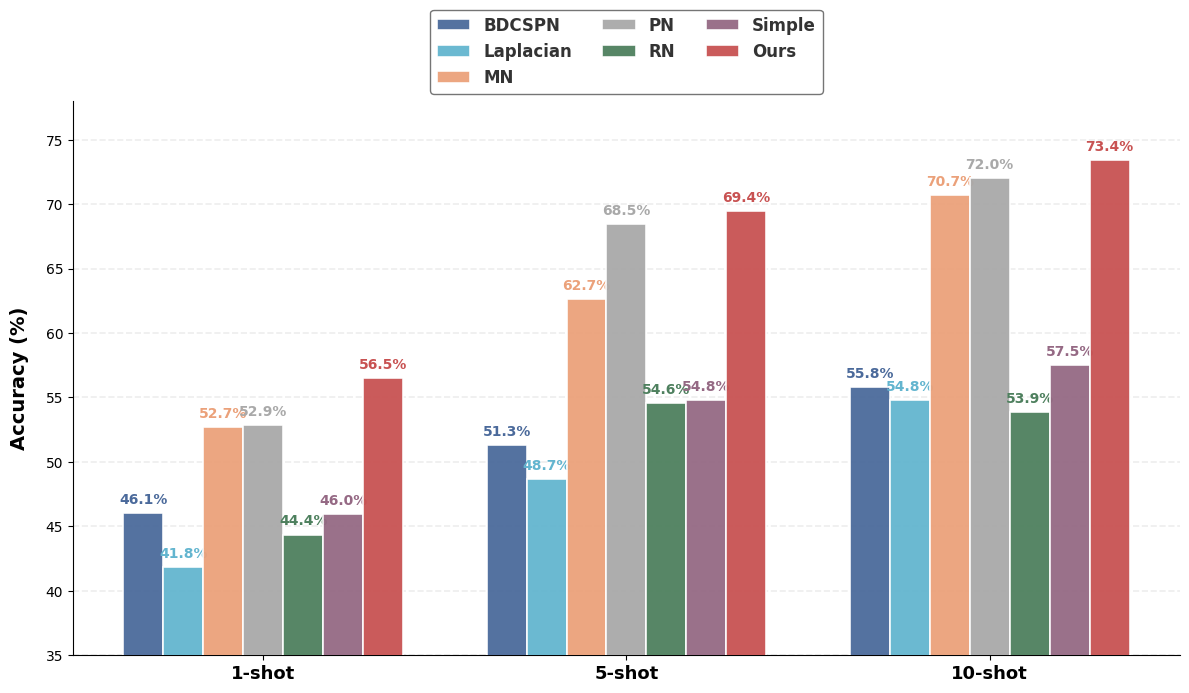

Recreate this plot in Python.
import numpy as np
import matplotlib.pyplot as plt

# ------------ 数据定义 ------------
methods = ['BDCSPN', 'Laplacian', 'MN', 'PN', 'RN', 'Simple', 'Ours']
shots = ['1-shot', '5-shot', '10-shot']
data = np.array([
    [46.06, 51.30, 55.79],  # BDCSPN
    [41.83, 48.69, 54.83],  # Laplacian
    [52.71, 62.66, 70.73],  # MN
    [52.85, 68.46, 72.01],  # PN
    [44.37, 54.59, 53.89],  # RN
    [45.96, 54.83, 57.55],  # Simple
    [56.49, 69.43, 73.39]  # Ours
])

# ------------ 顶会级配色方案 ------------
# colors = [
#     '#4E79A7',  # 科技蓝 (Nature主色)
#     '#59A14F',  # 莫兰迪绿 (Science对比色)
#     '#666666',  # 中性灰 (IEEE标准色)
#     '#B07AA1',  # 紫灰色 (Cell Reports配色)
#     '#FFBE7D',  # 暖沙橙 (PNAS强调色)
#     '#86BCB6',  # 青瓷色 (AAAS推荐色)
#     '#E15759'  # 学术红 (Nature主色，Ours强调)
# ]
# Science风格 [6](@ref)
# colors = ['#4455AA', '#55BBCC', '#BB5544', '#DDAA33', '#999933', '#882255', '#CC6677']
#
# Nature风格 [6](@ref)
colors = ['#4B6A9B', '#63B5CF', '#EBA17A', '#A9A9A9', '#4E805E', '#956984', '#C85252']



# ------------ 专业绘图设置 ------------
plt.rcParams.update({
    'font.family': 'Arial',  # 学术标准字体[8](@ref)
    'axes.spines.right': False,
    'axes.spines.top': False,
    'axes.labelweight': 'bold'
})

fig, ax = plt.subplots(figsize=(12, 7), dpi=300)
bar_width = 0.11
x = np.arange(len(shots))

# ------------ 简洁柱状图绘制 ------------
for i, (method, color) in enumerate(zip(methods, colors)):
    bars = ax.bar(
        x + i * bar_width,
        data[i],
        width=bar_width,
        color=color,
        edgecolor='white',
        linewidth=1.2,
        alpha=0.95,  # 微透明提升层次感
        label=method,
        zorder=3
    )

    # 统一数值标注位置[7](@ref)
    for bar in bars:
        height = bar.get_height()
        ax.text(bar.get_x() + bar.get_width() / 2,
                height + 0.5,  # 固定标注高度
                f'{height:.1f}%',
                ha='center',
                va='bottom',
                fontsize=10,
                color=color,  # 颜色与柱体一致
                weight='bold')

# ------------ 坐标轴优化 ------------
ax.set_xticks(x + 3 * bar_width)
ax.set_xticklabels(shots, fontsize=13, fontweight='semibold')
ax.set_ylabel('Accuracy (%)', fontsize=14, labelpad=12)
ax.set_ylim(35, 78)

# 单一Y轴网格系统[6](@ref)
ax.yaxis.grid(True, color='#EEEEEE', linewidth=1.2, linestyle='--')

# ------------ 精简图例系统 ------------
legend = ax.legend(
    ncol=3,
    fontsize=12,
    frameon=True,
    framealpha=0.9,
    loc='upper center',
    bbox_to_anchor=(0.5, 1.18),  # 紧凑布局
    facecolor='#FFFFFF',
    edgecolor='#666666',
    columnspacing=1.8
)

# 图例颜色同步
for text, color in zip(legend.get_texts(), colors):
    text.set_color('#333333')
    text.set_weight('semibold')

# ------------ 导出设置 ------------
plt.tight_layout()
plt.savefig('Performance_Comparison.png', dpi=600)  # 矢量图出版标准
plt.show()